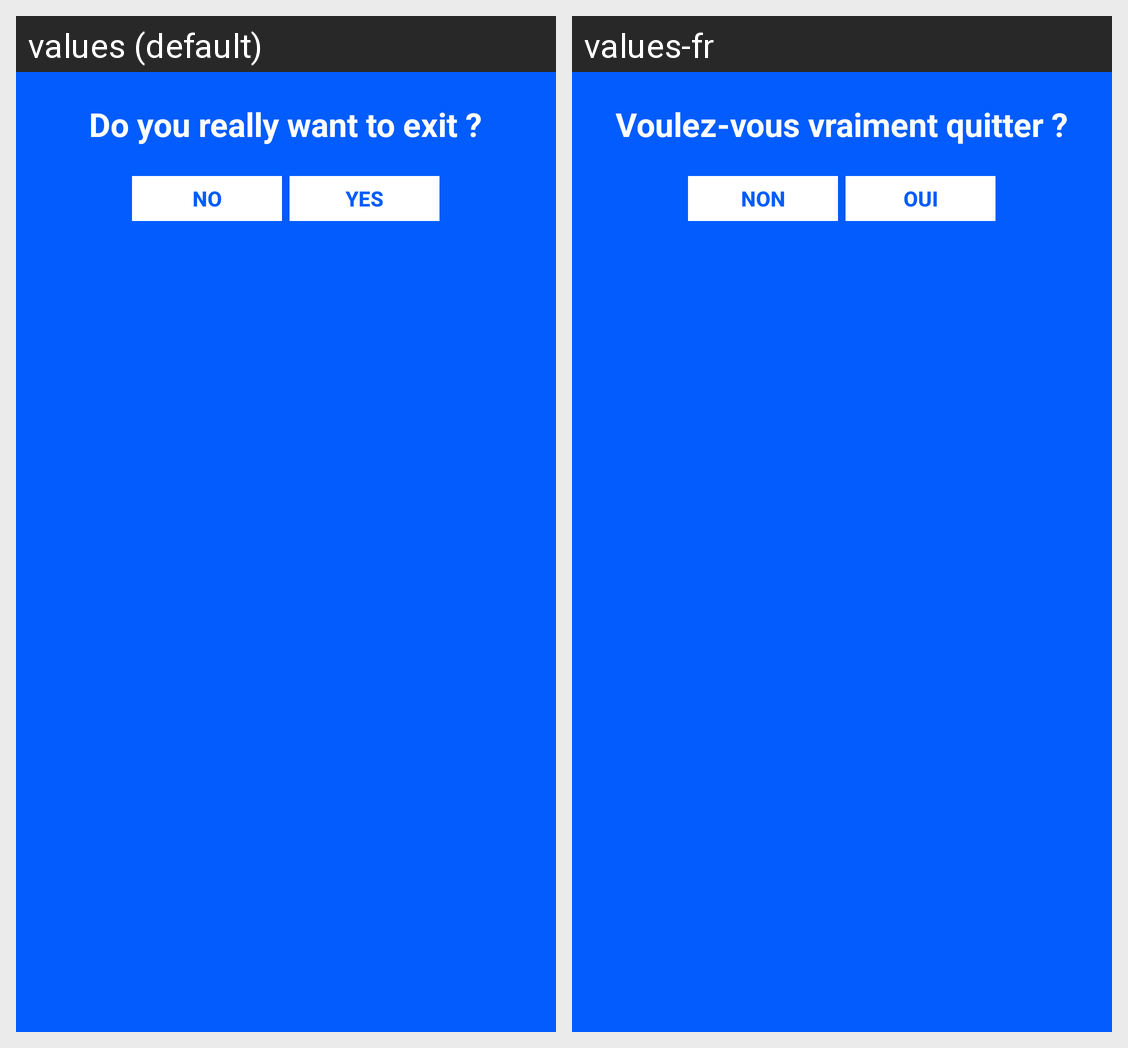

The Android screen above is rendered under two locales of the same app. Produce the string resources it draws, with the default and per-locale values.
Android screen res/layout/custom_exit_dialog.xml rendered under 2 locales, left to right: values (default), values-fr. Device: Nexus 5 (rendered at 1080×1920; each locale shown at half size, 540×960, under a caption strip naming it); theme AppTheme.Light.
Strings drawn on this screen, with the default value and each locale's value (text and hints the layout hard-codes, and strings that could not be matched under every locale, appear in the picture but are not listed):

exit
  values: Do you really want to exit ?
  values-fr: Voulez-vous vraiment quitter ?

no
  values: NO
  values-fr: NON

yes
  values: YES
  values-fr: OUI
